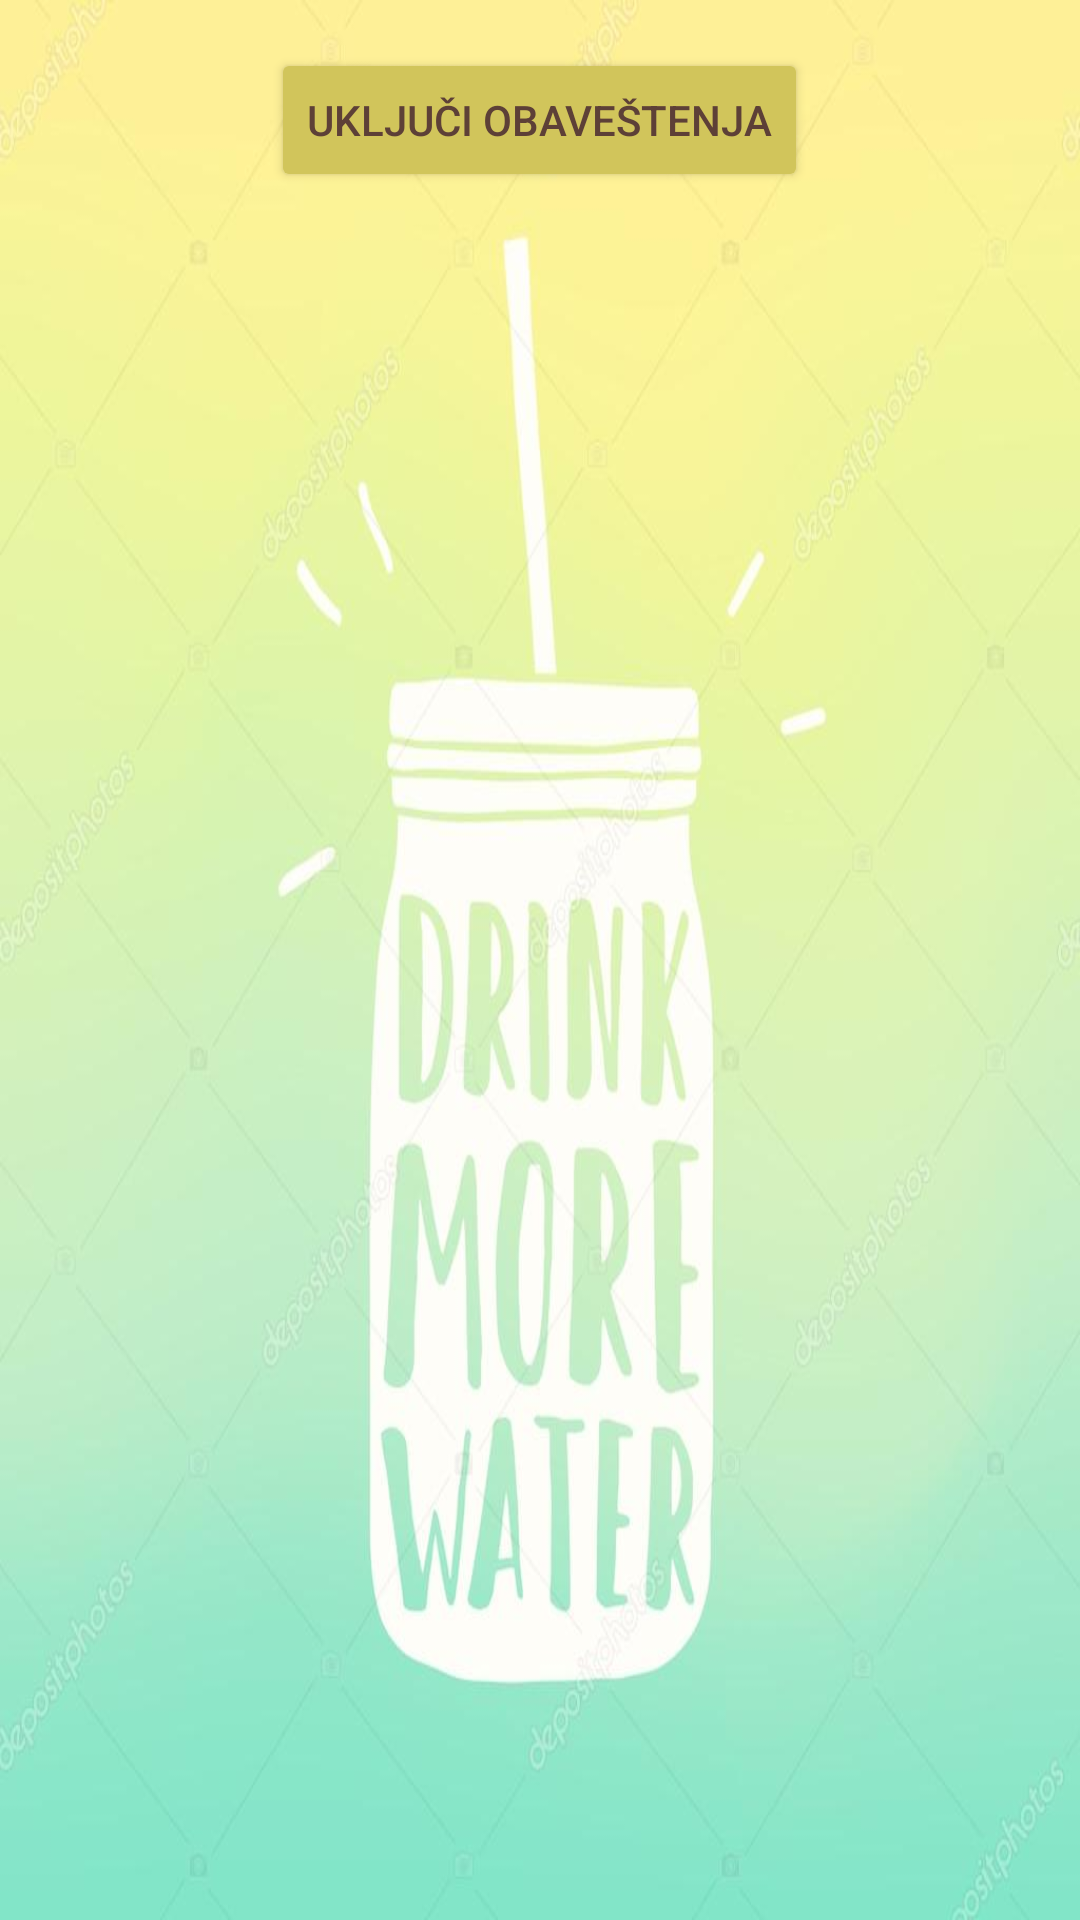

This screen was rendered from an Android layout file. Write that file and the resources it references.
<!-- AndroidManifest.xml: application theme Theme.Projekat -->
<!-- res/layout/activity_obavestenje.xml -->
<?xml version="1.0" encoding="utf-8"?>
<LinearLayout xmlns:android="http://schemas.android.com/apk/res/android"
    xmlns:app="http://schemas.android.com/apk/res-auto"
    xmlns:tools="http://schemas.android.com/tools"
    android:layout_width="match_parent"
    android:layout_height="match_parent"
    android:orientation="vertical"
    android:padding="16dp"
    android:background="@drawable/drink_water"
    tools:context=".ObavestenjeActivity">

    <Button
        android:id="@+id/notify_button"
        android:layout_width="wrap_content"
        android:layout_height="wrap_content"
        android:layout_gravity="center_horizontal"
        android:backgroundTint="#D1C55B"
        android:onClick="onClick"
        android:text="@string/ukljuci_obavestenja"
        android:textColor="#5D4037"
        tools:ignore="TextContrastCheck" />
</LinearLayout>
<!-- resources referenced by this layout -->
<resources>
  <!-- drawable drink_water: jpg bitmap (drawable, 42690 bytes) -->
  <string name="ukljuci_obavestenja">UKLJUČI OBAVEŠTENJA</string>
  <style name="Theme.Projekat" parent="Theme.MaterialComponents.DayNight.DarkActionBar">
          
          <item name="colorPrimary">@color/teal_700</item>
          <item name="colorPrimaryVariant">@color/pink</item>
          <item name="colorOnPrimary">@color/white</item>
          
          <item name="colorSecondary">@color/teal_200</item>
          <item name="colorSecondaryVariant">@color/teal_700</item>
          <item name="colorOnSecondary">@color/black</item>
          
          <item name="android:statusBarColor" tools:targetApi="l">?attr/colorPrimaryVariant</item>
          
      </style>
  <color name="teal_700">#FF018786</color>
  <color name="pink">#FEC8D8</color>
  <color name="white">#FFFFFFFF</color>
  <color name="teal_200">#FF03DAC5</color>
  <color name="black">#FF000000</color>
</resources>
